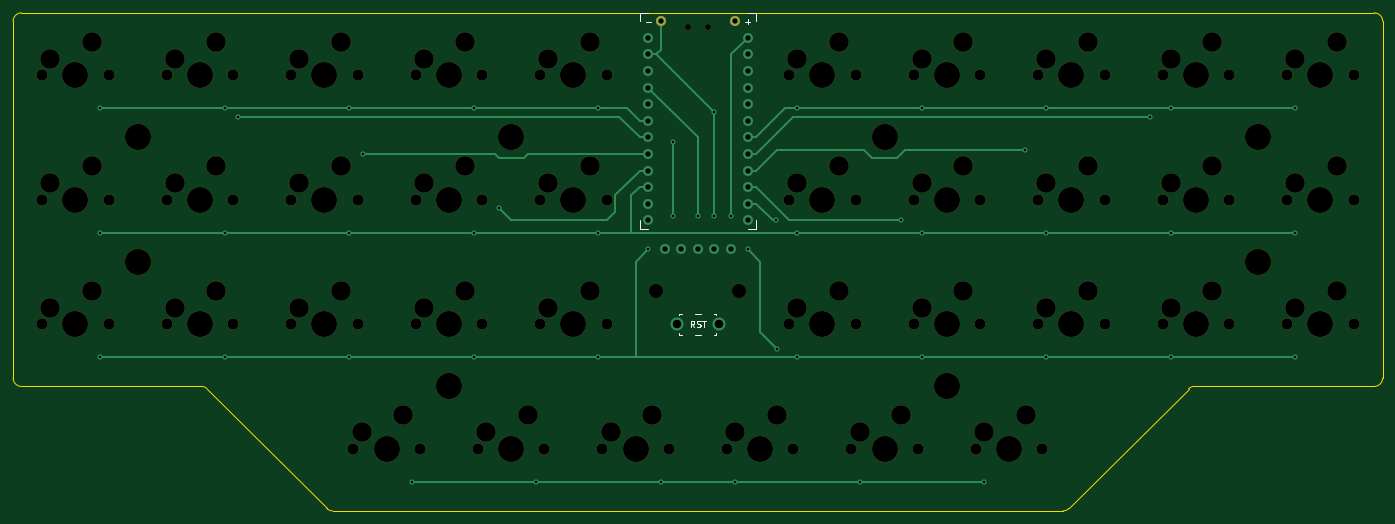
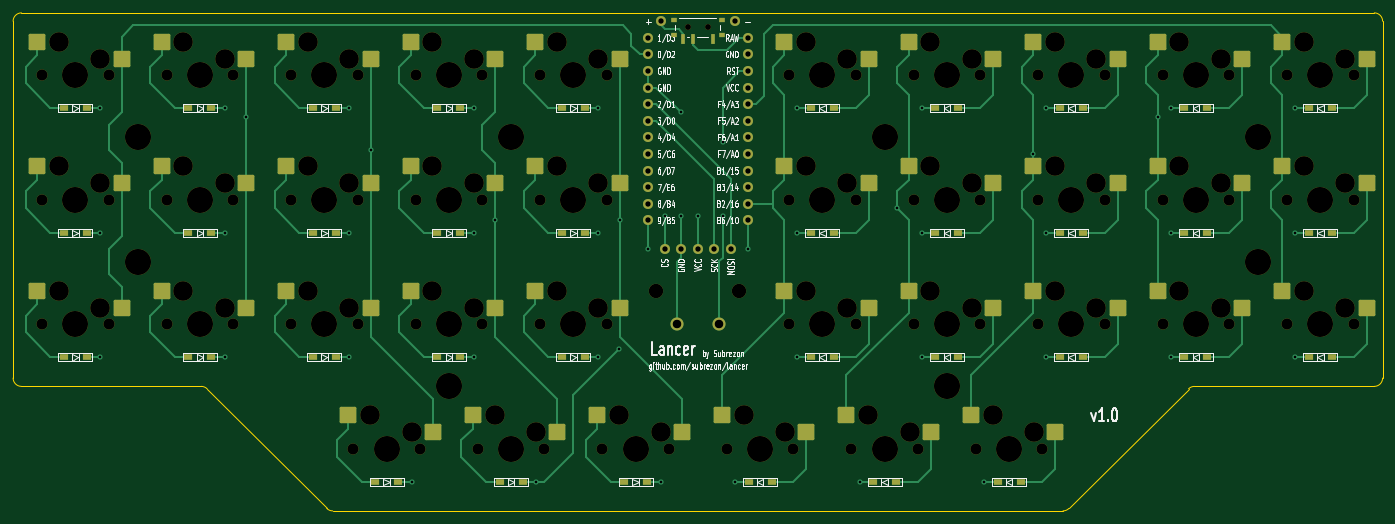
Circuit board: 11 layer files. Board 209.5 x 76.2 mm.
- bottom_copper: lancer-hotswap-B_Cu.gbr (31061 bytes)
- bottom_mask: lancer-hotswap-B_Mask.gbr (13269 bytes)
- paste: lancer-hotswap-B_Paste.gbr (6280 bytes)
- bottom_silk: lancer-hotswap-B_Silkscreen.gbr (70534 bytes)
- outline: lancer-hotswap-Edge_Cuts.gbr (1501 bytes)
- top_copper: lancer-hotswap-F_Cu.gbr (7587 bytes)
- top_mask: lancer-hotswap-F_Mask.gbr (7072 bytes)
- paste: lancer-hotswap-F_Paste.gbr (471 bytes)
- top_silk: lancer-hotswap-F_Silkscreen.gbr (9190 bytes)
- drill: lancer-hotswap-NPTH.drl (2842 bytes)
- drill: lancer-hotswap-PTH.drl (1490 bytes)

=== bottom_copper: lancer-hotswap-B_Cu.gbr (31061 bytes, source omitted) ===
=== bottom_mask: lancer-hotswap-B_Mask.gbr (13269 bytes, source omitted) ===
=== paste: lancer-hotswap-B_Paste.gbr (6280 bytes, source omitted) ===
=== bottom_silk: lancer-hotswap-B_Silkscreen.gbr (70534 bytes, source omitted) ===
=== outline: lancer-hotswap-Edge_Cuts.gbr ===
%TF.GenerationSoftware,KiCad,Pcbnew,6.0.2+dfsg-1*%
%TF.CreationDate,2023-04-19T16:50:58+02:00*%
%TF.ProjectId,lancer-hotswap,6c616e63-6572-42d6-986f-74737761702e,rev?*%
%TF.SameCoordinates,Original*%
%TF.FileFunction,Profile,NP*%
%FSLAX46Y46*%
G04 Gerber Fmt 4.6, Leading zero omitted, Abs format (unit mm)*
G04 Created by KiCad (PCBNEW 6.0.2+dfsg-1) date 2023-04-19 16:50:58*
%MOMM*%
%LPD*%
G01*
G04 APERTURE LIST*
%TA.AperFunction,Profile*%
%ADD10C,0.200000*%
%TD*%
G04 APERTURE END LIST*
D10*
X229235001Y-78105003D02*
G75*
G03*
X230505001Y-76835003I1J1269999D01*
G01*
X201712103Y-78105003D02*
G75*
G03*
X200814078Y-78476977I0J-1269999D01*
G01*
X230505001Y-76835003D02*
X230505001Y-22225003D01*
X229235001Y-20955003D02*
X22225001Y-20955003D01*
X50645924Y-78476977D02*
X68951975Y-96783029D01*
X22225001Y-20955003D02*
G75*
G03*
X20955001Y-22225003I-1J-1269999D01*
G01*
X201712103Y-78105003D02*
X229235001Y-78105003D01*
X182508027Y-96783029D02*
X200814078Y-78476977D01*
X230505001Y-22225003D02*
G75*
G03*
X229235001Y-20955003I-1269999J1D01*
G01*
X20955001Y-76835003D02*
G75*
G03*
X22225001Y-78105003I1269999J-1D01*
G01*
X181610001Y-97155003D02*
G75*
G03*
X182508027Y-96783029I-1J1270003D01*
G01*
X20955001Y-22225003D02*
X20955001Y-76835003D01*
X50645924Y-78476977D02*
G75*
G03*
X49747899Y-78105003I-898025J-898025D01*
G01*
X22225001Y-78105003D02*
X49747899Y-78105003D01*
X69850001Y-97155003D02*
X181610001Y-97155003D01*
X68951975Y-96783029D02*
G75*
G03*
X69850001Y-97155003I898027J898029D01*
G01*
M02*

=== top_copper: lancer-hotswap-F_Cu.gbr (7587 bytes, source omitted) ===
=== top_mask: lancer-hotswap-F_Mask.gbr (7072 bytes, source omitted) ===
=== paste: lancer-hotswap-F_Paste.gbr ===
%TF.GenerationSoftware,KiCad,Pcbnew,6.0.2+dfsg-1*%
%TF.CreationDate,2023-04-19T16:50:57+02:00*%
%TF.ProjectId,lancer-hotswap,6c616e63-6572-42d6-986f-74737761702e,rev?*%
%TF.SameCoordinates,Original*%
%TF.FileFunction,Paste,Top*%
%TF.FilePolarity,Positive*%
%FSLAX46Y46*%
G04 Gerber Fmt 4.6, Leading zero omitted, Abs format (unit mm)*
G04 Created by KiCad (PCBNEW 6.0.2+dfsg-1) date 2023-04-19 16:50:57*
%MOMM*%
%LPD*%
G01*
G04 APERTURE LIST*
G04 APERTURE END LIST*
M02*

=== top_silk: lancer-hotswap-F_Silkscreen.gbr (9190 bytes, source omitted) ===
=== drill: lancer-hotswap-NPTH.drl ===
M48
; DRILL file {KiCad 6.0.2+dfsg-1} date Mi 19 Apr 2023 16:51:05 CEST
; FORMAT={-:-/ absolute / inch / decimal}
; #@! TF.CreationDate,2023-04-19T16:51:05+02:00
; #@! TF.GenerationSoftware,Kicad,Pcbnew,6.0.2+dfsg-1
; #@! TF.FileFunction,NonPlated,1,2,NPTH
FMAT,2
INCH
; #@! TA.AperFunction,NonPlated,NPTH,ComponentDrill
T1C0.0354
; #@! TA.AperFunction,NonPlated,NPTH,ComponentDrill
T2C0.0670
; #@! TA.AperFunction,NonPlated,NPTH,ComponentDrill
T3C0.0866
; #@! TA.AperFunction,NonPlated,NPTH,ComponentDrill
T4C0.1181
; #@! TA.AperFunction,NonPlated,NPTH,ComponentDrill
T5C0.1570
; #@! TA.AperFunction,NonPlated,NPTH,ComponentDrill
T6C0.1575
%
G90
G05
T1
X4.8909Y-0.912
X5.0091Y-0.912
T2
X1.0Y-1.2
X1.0Y-1.95
X1.0Y-2.7
X1.4Y-1.2
X1.4Y-1.95
X1.4Y-2.7
X1.75Y-1.2
X1.75Y-1.95
X1.75Y-2.7
X2.15Y-1.2
X2.15Y-1.95
X2.15Y-2.7
X2.5Y-1.2
X2.5Y-1.95
X2.5Y-2.7
X2.875Y-3.45
X2.9Y-1.2
X2.9Y-1.95
X2.9Y-2.7
X3.25Y-1.2
X3.25Y-1.95
X3.25Y-2.7
X3.275Y-3.45
X3.625Y-3.45
X3.65Y-1.2
X3.65Y-1.95
X3.65Y-2.7
X4.0Y-1.2
X4.0Y-1.95
X4.0Y-2.7
X4.025Y-3.45
X4.375Y-3.45
X4.4Y-1.2
X4.4Y-1.95
X4.4Y-2.7
X4.775Y-3.45
X5.125Y-3.45
X5.5Y-1.2
X5.5Y-1.95
X5.5Y-2.7
X5.525Y-3.45
X5.875Y-3.45
X5.9Y-1.2
X5.9Y-1.95
X5.9Y-2.7
X6.25Y-1.2
X6.25Y-1.95
X6.25Y-2.7
X6.275Y-3.45
X6.625Y-3.45
X6.65Y-1.2
X6.65Y-1.95
X6.65Y-2.7
X7.0Y-1.2
X7.0Y-1.95
X7.0Y-2.7
X7.025Y-3.45
X7.4Y-1.2
X7.4Y-1.95
X7.4Y-2.7
X7.75Y-1.2
X7.75Y-1.95
X7.75Y-2.7
X8.15Y-1.2
X8.15Y-1.95
X8.15Y-2.7
X8.5Y-1.2
X8.5Y-1.95
X8.5Y-2.7
X8.9Y-1.2
X8.9Y-1.95
X8.9Y-2.7
T3
X4.7Y-2.5
X5.2Y-2.5
T4
X1.05Y-1.1
X1.05Y-1.85
X1.05Y-2.6
X1.3Y-1.0
X1.3Y-1.75
X1.3Y-2.5
X1.8Y-1.1
X1.8Y-1.85
X1.8Y-2.6
X2.05Y-1.0
X2.05Y-1.75
X2.05Y-2.5
X2.55Y-1.1
X2.55Y-1.85
X2.55Y-2.6
X2.8Y-1.0
X2.8Y-1.75
X2.8Y-2.5
X2.925Y-3.35
X3.175Y-3.25
X3.3Y-1.1
X3.3Y-1.85
X3.3Y-2.6
X3.55Y-1.0
X3.55Y-1.75
X3.55Y-2.5
X3.675Y-3.35
X3.925Y-3.25
X4.05Y-1.1
X4.05Y-1.85
X4.05Y-2.6
X4.3Y-1.0
X4.3Y-1.75
X4.3Y-2.5
X4.425Y-3.35
X4.675Y-3.25
X5.175Y-3.35
X5.425Y-3.25
X5.55Y-1.1
X5.55Y-1.85
X5.55Y-2.6
X5.8Y-1.0
X5.8Y-1.75
X5.8Y-2.5
X5.925Y-3.35
X6.175Y-3.25
X6.3Y-1.1
X6.3Y-1.85
X6.3Y-2.6
X6.55Y-1.0
X6.55Y-1.75
X6.55Y-2.5
X6.675Y-3.35
X6.925Y-3.25
X7.05Y-1.1
X7.05Y-1.85
X7.05Y-2.6
X7.3Y-1.0
X7.3Y-1.75
X7.3Y-2.5
X7.8Y-1.1
X7.8Y-1.85
X7.8Y-2.6
X8.05Y-1.0
X8.05Y-1.75
X8.05Y-2.5
X8.55Y-1.1
X8.55Y-1.85
X8.55Y-2.6
X8.8Y-1.0
X8.8Y-1.75
X8.8Y-2.5
T5
X1.2Y-1.2
X1.2Y-1.95
X1.2Y-2.7
X1.95Y-1.2
X1.95Y-1.95
X1.95Y-2.7
X2.7Y-1.2
X2.7Y-1.95
X2.7Y-2.7
X3.075Y-3.45
X3.45Y-1.2
X3.45Y-1.95
X3.45Y-2.7
X3.825Y-3.45
X4.2Y-1.2
X4.2Y-1.95
X4.2Y-2.7
X4.575Y-3.45
X5.325Y-3.45
X5.7Y-1.2
X5.7Y-1.95
X5.7Y-2.7
X6.075Y-3.45
X6.45Y-1.2
X6.45Y-1.95
X6.45Y-2.7
X6.825Y-3.45
X7.2Y-1.2
X7.2Y-1.95
X7.2Y-2.7
X7.95Y-1.2
X7.95Y-1.95
X7.95Y-2.7
X8.7Y-1.2
X8.7Y-1.95
X8.7Y-2.7
T6
X1.575Y-1.575
X1.575Y-2.325
X3.45Y-3.075
X3.825Y-1.575
X6.075Y-1.575
X6.45Y-3.075
X8.325Y-1.575
X8.325Y-2.325
T0
M30

=== drill: lancer-hotswap-PTH.drl ===
M48
; DRILL file {KiCad 6.0.2+dfsg-1} date Mi 19 Apr 2023 16:51:05 CEST
; FORMAT={-:-/ absolute / inch / decimal}
; #@! TF.CreationDate,2023-04-19T16:51:05+02:00
; #@! TF.GenerationSoftware,Kicad,Pcbnew,6.0.2+dfsg-1
; #@! TF.FileFunction,Plated,1,2,PTH
FMAT,2
INCH
; #@! TA.AperFunction,Plated,PTH,ViaDrill
T1C0.0157
; #@! TA.AperFunction,Plated,PTH,ComponentDrill
T2C0.0320
; #@! TA.AperFunction,Plated,PTH,ComponentDrill
T3C0.0512
%
G90
G05
T1
X1.35Y-1.4
X1.35Y-2.15
X1.35Y-2.9
X2.1Y-1.4
X2.1Y-2.15
X2.1Y-2.9
X2.18Y-1.45
X2.85Y-1.4
X2.85Y-2.15
X2.85Y-2.9
X2.93Y-1.675
X3.225Y-3.65
X3.6Y-1.4
X3.6Y-2.15
X3.6Y-2.9
X3.75Y-2.0
X3.975Y-3.65
X4.35Y-1.4
X4.35Y-2.15
X4.35Y-2.9
X4.65Y-2.25
X4.725Y-3.65
X4.8Y-1.6
X4.8Y-2.05
X4.95Y-2.05
X5.05Y-1.425
X5.05Y-2.05
X5.15Y-2.05
X5.175Y-3.65
X5.25Y-2.25
X5.4211Y-2.075
X5.425Y-2.85
X5.55Y-1.4
X5.55Y-2.15
X5.55Y-2.9
X5.925Y-3.65
X6.1711Y-2.075
X6.3Y-1.4
X6.3Y-2.15
X6.3Y-2.9
X6.675Y-3.65
X6.9211Y-1.65
X7.05Y-1.4
X7.05Y-2.15
X7.05Y-2.9
X7.6711Y-1.45
X7.8Y-1.4
X7.8Y-2.15
X7.8Y-2.9
X8.55Y-1.4
X8.55Y-2.15
X8.55Y-2.9
T2
X4.65Y-0.975
X4.65Y-1.075
X4.65Y-1.175
X4.65Y-1.275
X4.65Y-1.375
X4.65Y-1.475
X4.65Y-1.575
X4.65Y-1.675
X4.65Y-1.775
X4.65Y-1.875
X4.65Y-1.975
X4.65Y-2.075
X4.725Y-0.875
X4.75Y-2.25
X4.85Y-2.25
X4.95Y-2.25
X5.05Y-2.25
X5.15Y-2.25
X5.175Y-0.875
X5.25Y-0.975
X5.25Y-1.075
X5.25Y-1.175
X5.25Y-1.275
X5.25Y-1.375
X5.25Y-1.475
X5.25Y-1.575
X5.25Y-1.675
X5.25Y-1.775
X5.25Y-1.875
X5.25Y-1.975
X5.25Y-2.075
T3
X4.822Y-2.7
X5.078Y-2.7
T0
M30
